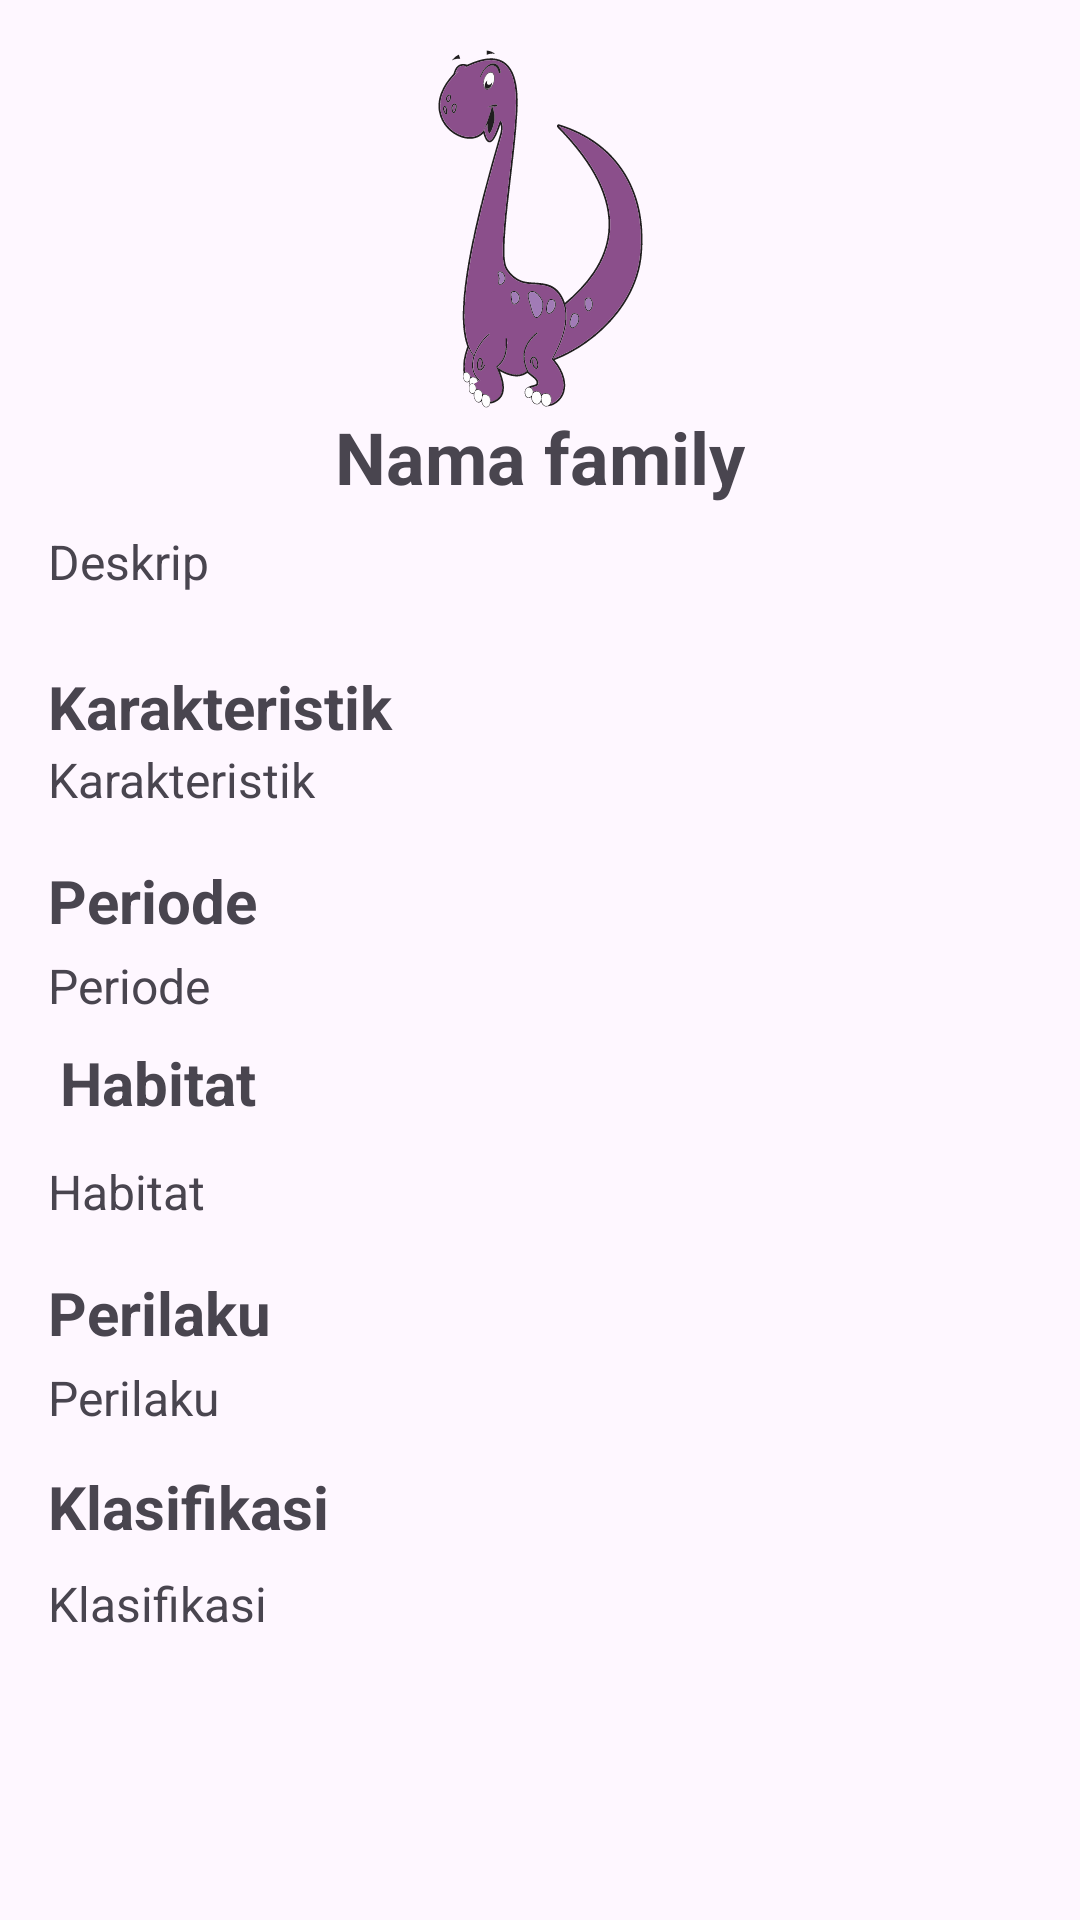

The Android layout XML behind this screen, and the referenced resources:
<!-- AndroidManifest.xml: application theme Theme.DinoPedia -->
<!-- res/layout/activity_detail.xml -->
<?xml version="1.0" encoding="utf-8"?>
<ScrollView
    xmlns:android="http://schemas.android.com/apk/res/android"
    xmlns:app="http://schemas.android.com/apk/res-auto"
    xmlns:tools="http://schemas.android.com/tools"
    android:layout_width="match_parent"
    android:layout_height="wrap_content"
    android:contentDescription="@string/app_name"
    tools:context=".DetailActivity">
    <androidx.constraintlayout.widget.ConstraintLayout
        android:layout_width="match_parent"
        android:layout_height="wrap_content"
        android:paddingBottom="50dp">
        <ImageView
            android:id="@+id/ivDetailIcon"
            android:layout_width="120dp"
            android:layout_height="120dp"
            android:layout_marginTop="16dp"
            android:contentDescription="@string/info_family_icon"
            android:src="@drawable/sauropodomorpha"
            app:layout_constraintEnd_toEndOf="parent"
            app:layout_constraintStart_toStartOf="parent"
            app:layout_constraintTop_toTopOf="parent"
            tools:ignore="ImageContrastCheck" />
        <TextView
            android:id="@+id/tvDetailName"
            android:layout_width="wrap_content"
            android:layout_height="wrap_content"
            android:text="@string/info_family_name"
            android:textSize="24sp"
            android:textStyle="bold"
            app:layout_constraintEnd_toEndOf="parent"
            app:layout_constraintStart_toStartOf="parent"
            app:layout_constraintTop_toBottomOf=
                "@+id/ivDetailIcon" />
        <TextView
            android:id="@+id/tvDetailDescription"
            android:layout_width="0dp"
            android:layout_height="wrap_content"
            android:layout_marginStart="16dp"
            android:layout_marginTop="8dp"
            android:layout_marginEnd="16dp"
            android:text="@string/info_family_desc"
            android:textAlignment="textStart"
            android:textSize="16sp"
            app:layout_constraintEnd_toEndOf="parent"
            app:layout_constraintStart_toStartOf="parent"
            app:layout_constraintTop_toBottomOf=
                "@+id/tvDetailName" />
        <TextView
            android:id="@+id/tvTitle1"
            android:layout_width="wrap_content"
            android:layout_height="wrap_content"
            android:layout_marginStart="16dp"
            android:layout_marginTop="24dp"
            android:text="@string/info_family_char"
            android:textSize="20sp"
            android:textStyle="bold"
            app:layout_constraintStart_toStartOf="parent"
            app:layout_constraintTop_toBottomOf=
                "@+id/tvDetailDescription" />
        <TextView
            android:id="@+id/tvDetailChar"
            android:layout_width="0dp"
            android:layout_height="wrap_content"
            android:layout_marginStart="16dp"
            android:layout_marginEnd="16dp"
            android:text="@string/info_family_char"
            android:textSize="16sp"
            app:layout_constraintEnd_toEndOf="parent"
            app:layout_constraintStart_toStartOf="parent"
            app:layout_constraintTop_toBottomOf=
                "@+id/tvTitle1" />

        <TextView
            android:id="@+id/tvTitle2"
            android:layout_width="wrap_content"
            android:layout_height="wrap_content"
            android:layout_marginStart="16dp"
            android:layout_marginTop="16dp"
            android:text="@string/info_family_period"
            android:textSize="20sp"
            android:textStyle="bold"
            app:layout_constraintStart_toStartOf="parent"
            app:layout_constraintTop_toBottomOf="@+id/tvDetailChar" />

        <TextView
            android:id="@+id/tvDetailPeriod"
            android:layout_width="0dp"
            android:layout_height="wrap_content"
            android:layout_marginStart="16dp"
            android:layout_marginTop="4dp"
            android:layout_marginEnd="16dp"
            android:text="@string/info_family_period"
            android:textSize="16sp"
            app:layout_constraintEnd_toEndOf="parent"
            app:layout_constraintHorizontal_bias="1.0"
            app:layout_constraintStart_toStartOf="parent"
            app:layout_constraintTop_toBottomOf="@+id/tvTitle2" />

        <TextView
            android:id="@+id/tvTitle3"
            android:layout_width="wrap_content"
            android:layout_height="wrap_content"
            android:layout_marginStart="20dp"
            android:layout_marginTop="8dp"
            android:text="@string/info_family_habitat"
            android:textSize="20sp"
            android:textStyle="bold"
            app:layout_constraintStart_toStartOf="parent"
            app:layout_constraintTop_toBottomOf="@+id/tvDetailPeriod" />

        <TextView
            android:id="@+id/tvDetailHabitat"
            android:layout_width="0dp"
            android:layout_height="wrap_content"
            android:layout_marginStart="16dp"
            android:layout_marginTop="12dp"
            android:layout_marginEnd="16dp"
            android:text="@string/info_family_habitat"
            android:textAlignment="textStart"
            android:textSize="16sp"
            app:layout_constraintEnd_toEndOf="parent"
            app:layout_constraintHorizontal_bias="0.0"
            app:layout_constraintStart_toStartOf="parent"
            app:layout_constraintTop_toBottomOf="@+id/tvTitle3" />

        <TextView
            android:id="@+id/tvTitle4"
            android:layout_width="wrap_content"
            android:layout_height="wrap_content"
            android:layout_marginStart="16dp"
            android:layout_marginTop="16dp"
            android:text="@string/info_family_perilaku"
            android:textSize="20sp"
            android:textStyle="bold"
            app:layout_constraintStart_toStartOf="parent"
            app:layout_constraintTop_toBottomOf="@+id/tvDetailHabitat" />

        <TextView
            android:id="@+id/tvDetailPerilaku"
            android:layout_width="0dp"
            android:layout_height="wrap_content"
            android:layout_marginStart="16dp"
            android:layout_marginTop="4dp"
            android:layout_marginEnd="16dp"
            android:text="@string/info_family_perilaku"
            android:textAlignment="textStart"
            android:textSize="16sp"
            app:layout_constraintEnd_toEndOf="parent"
            app:layout_constraintHorizontal_bias="0.0"
            app:layout_constraintStart_toStartOf="parent"
            app:layout_constraintTop_toBottomOf="@+id/tvTitle4" />

        <TextView
            android:id="@+id/tvTitle5"
            android:layout_width="wrap_content"
            android:layout_height="wrap_content"
            android:layout_marginStart="16dp"
            android:layout_marginTop="12dp"
            android:text="@string/info_family_classi"
            android:textSize="20sp"
            android:textStyle="bold"
            app:layout_constraintStart_toStartOf="parent"
            app:layout_constraintTop_toBottomOf="@+id/tvDetailPerilaku" />

        <TextView
            android:id="@+id/tvDetailClassi"
            android:layout_width="0dp"
            android:layout_height="wrap_content"
            android:layout_marginStart="16dp"
            android:layout_marginTop="8dp"
            android:layout_marginEnd="16dp"
            android:text="@string/info_family_classi"
            android:textAlignment="textStart"
            android:textSize="16sp"
            app:layout_constraintEnd_toEndOf="parent"
            app:layout_constraintHorizontal_bias="0.0"
            app:layout_constraintStart_toStartOf="parent"
            app:layout_constraintTop_toBottomOf="@+id/tvTitle5" />
    </androidx.constraintlayout.widget.ConstraintLayout>
</ScrollView>
<!-- resources referenced by this layout -->
<resources>
  <!-- drawable sauropodomorpha: vector/xml drawable (drawable, 36094 chars, omitted) -->
  <string name="app_name">Dino Pedia</string>
  <string name="info_family_char">Karakteristik</string>
  <string name="info_family_classi">Klasifikasi</string>
  <string name="info_family_desc">Deskrip</string>
  <string name="info_family_habitat">Habitat</string>
  <string name="info_family_icon">Ikon Hewan</string>
  <string name="info_family_name">Nama family</string>
  <string name="info_family_perilaku">Perilaku</string>
  <string name="info_family_period">Periode</string>
  <style name="Theme.DinoPedia" parent="Base.Theme.DinoPedia" />
  <style name="Base.Theme.DinoPedia" parent="Theme.Material3.DayNight">
          
          
      </style>
</resources>
